Photos from the image-classification dataset "Induk anak huruf di atas" in the GitHub repository muharismrgn/Lampung-Script-Classification. Its 86 classes are: ANG, BAN, BANG, BAR, BEE, CAN, CANG, CAR, CEE, DAN, DANG, DAR, DEE, GAN, GANG, GAR, GEE, GHAN, GHANG, GHAR, GHE, GHEE, GHE with diacritic, GHI, HAN, HANG, HAR, HEE, JAN, JANG, JAR, JEE, KAN, KANG, KAR, KEE, LAN, LANG, LAR, LEE, MAN, MANG, MAR, MEE, NAN, NANG, NAR, NEE, NGAN, NGANG, NGAR, NGE, NGEE, NGE with diacritic, NGI, NYAN, NYANG, NYAR, NYE, NYEE, NYE with diacritic, NYI, PAN, PANG, PAR, PEE, RAN, RANG, RAR, REE, SAN, SANG, SAR, SEE, TAN, TANG, TAR, TEE, WAN, WANG, WAR, WEE, YAN, YANG, YAR, YEE.

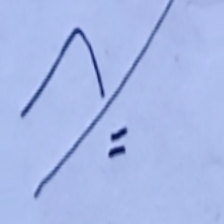
Label: TAN

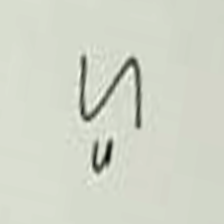
Label: HEE

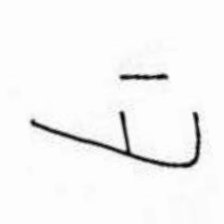
Label: MANG

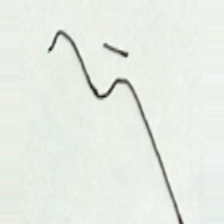
Label: NANG

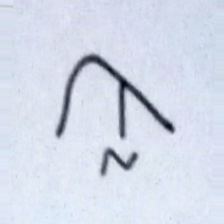
Label: MAR

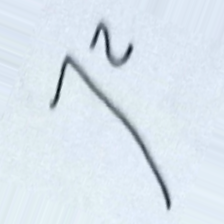
Label: GAR
